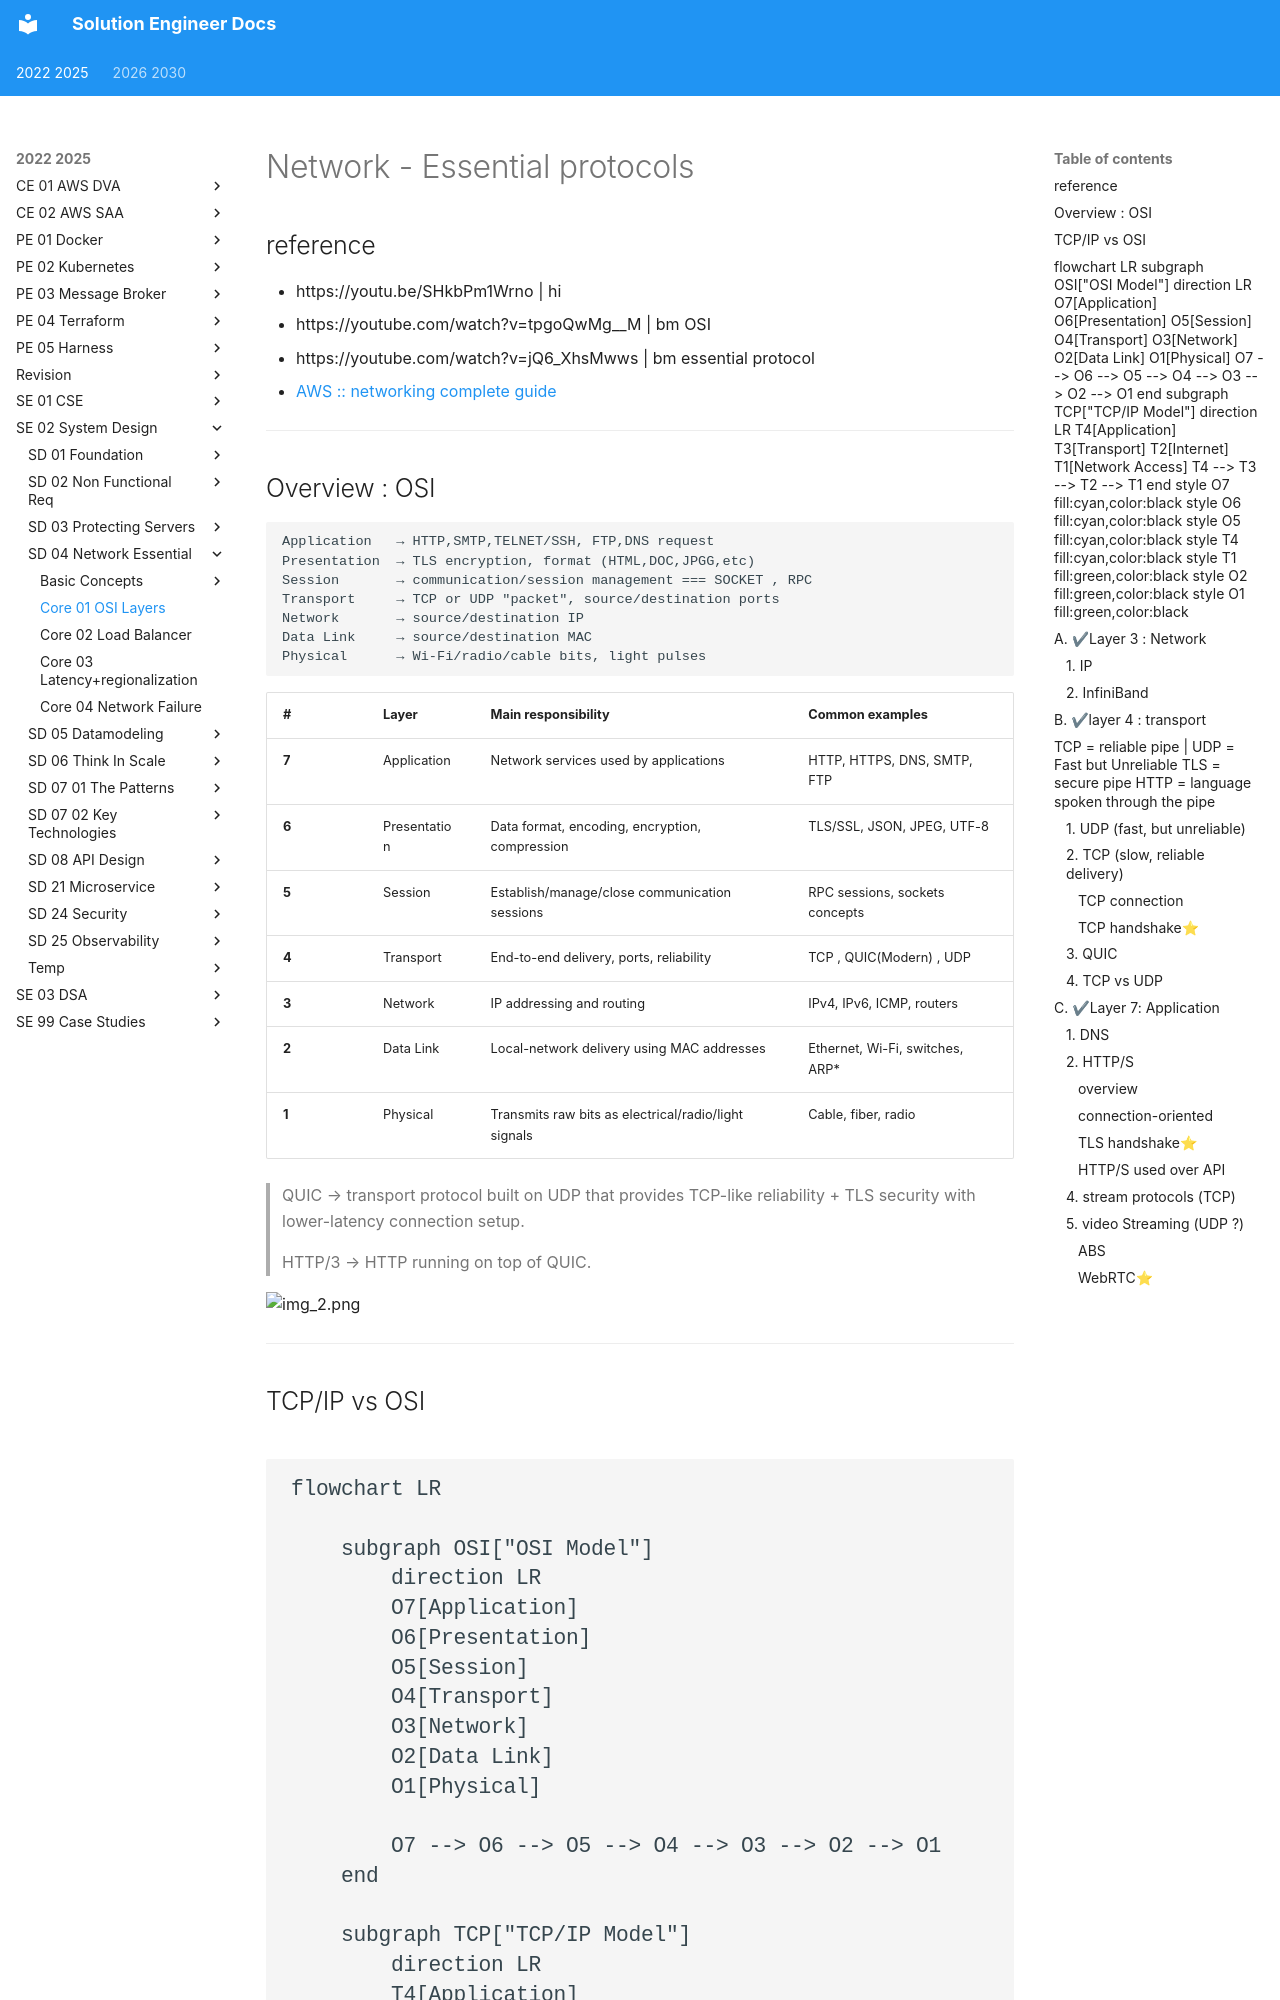

repository: lekhrajdinkar/senior-system-engineer · page: 2022-2025/SE_02_system-design/SD_04_network-essential/02_core_01_OSI-layers/index.html · generator: mkdocs

# Network - Essential protocols
## reference
- https://youtu.be/SHkbPm1Wrno | hi
- https://youtube.com/watch?v=tpgoQwMg__M | bm OSI
- https://youtube.com/watch?v=jQ6_XhsMwws | bm essential protocol
- [AWS :: networking complete guide](../../CE_02_AWS_SAA/04_network)

--- 
## Overview : OSI

```
Application   → HTTP,SMTP,TELNET/SSH, FTP,DNS request
Presentation  → TLS encryption, format (HTML,DOC,JPGG,etc)
Session       → communication/session management === SOCKET , RPC
Transport     → TCP or UDP "packet", source/destination ports
Network       → source/destination IP
Data Link     → source/destination MAC
Physical      → Wi-Fi/radio/cable bits, light pulses
```

| #     | Layer        | Main responsibility                                  | Common examples                 |
| ----- | ------------ | ---------------------------------------------------- |---------------------------------|
| **7** | Application  | Network services used by applications                | HTTP, HTTPS, DNS, SMTP, FTP     |
| **6** | Presentation | Data format, encoding, encryption, compression       | TLS/SSL, JSON, JPEG, UTF-8      |
| **5** | Session      | Establish/manage/close communication sessions        | RPC sessions, sockets concepts  |
| **4** | Transport    | End-to-end delivery, ports, reliability              | TCP , QUIC(Modern) , UDP        |
| **3** | Network      | IP addressing and routing                            | IPv4, IPv6, ICMP, routers       |
| **2** | Data Link    | Local-network delivery using MAC addresses           | Ethernet, Wi-Fi, switches, ARP* |
| **1** | Physical     | Transmits raw bits as electrical/radio/light signals | Cable, fiber, radio             |

> QUIC → transport protocol built on UDP that provides TCP-like reliability + TLS security with lower-latency connection setup.
>
> HTTP/3 → HTTP running on top of QUIC.

![img_2.png](img_2.png)


---
